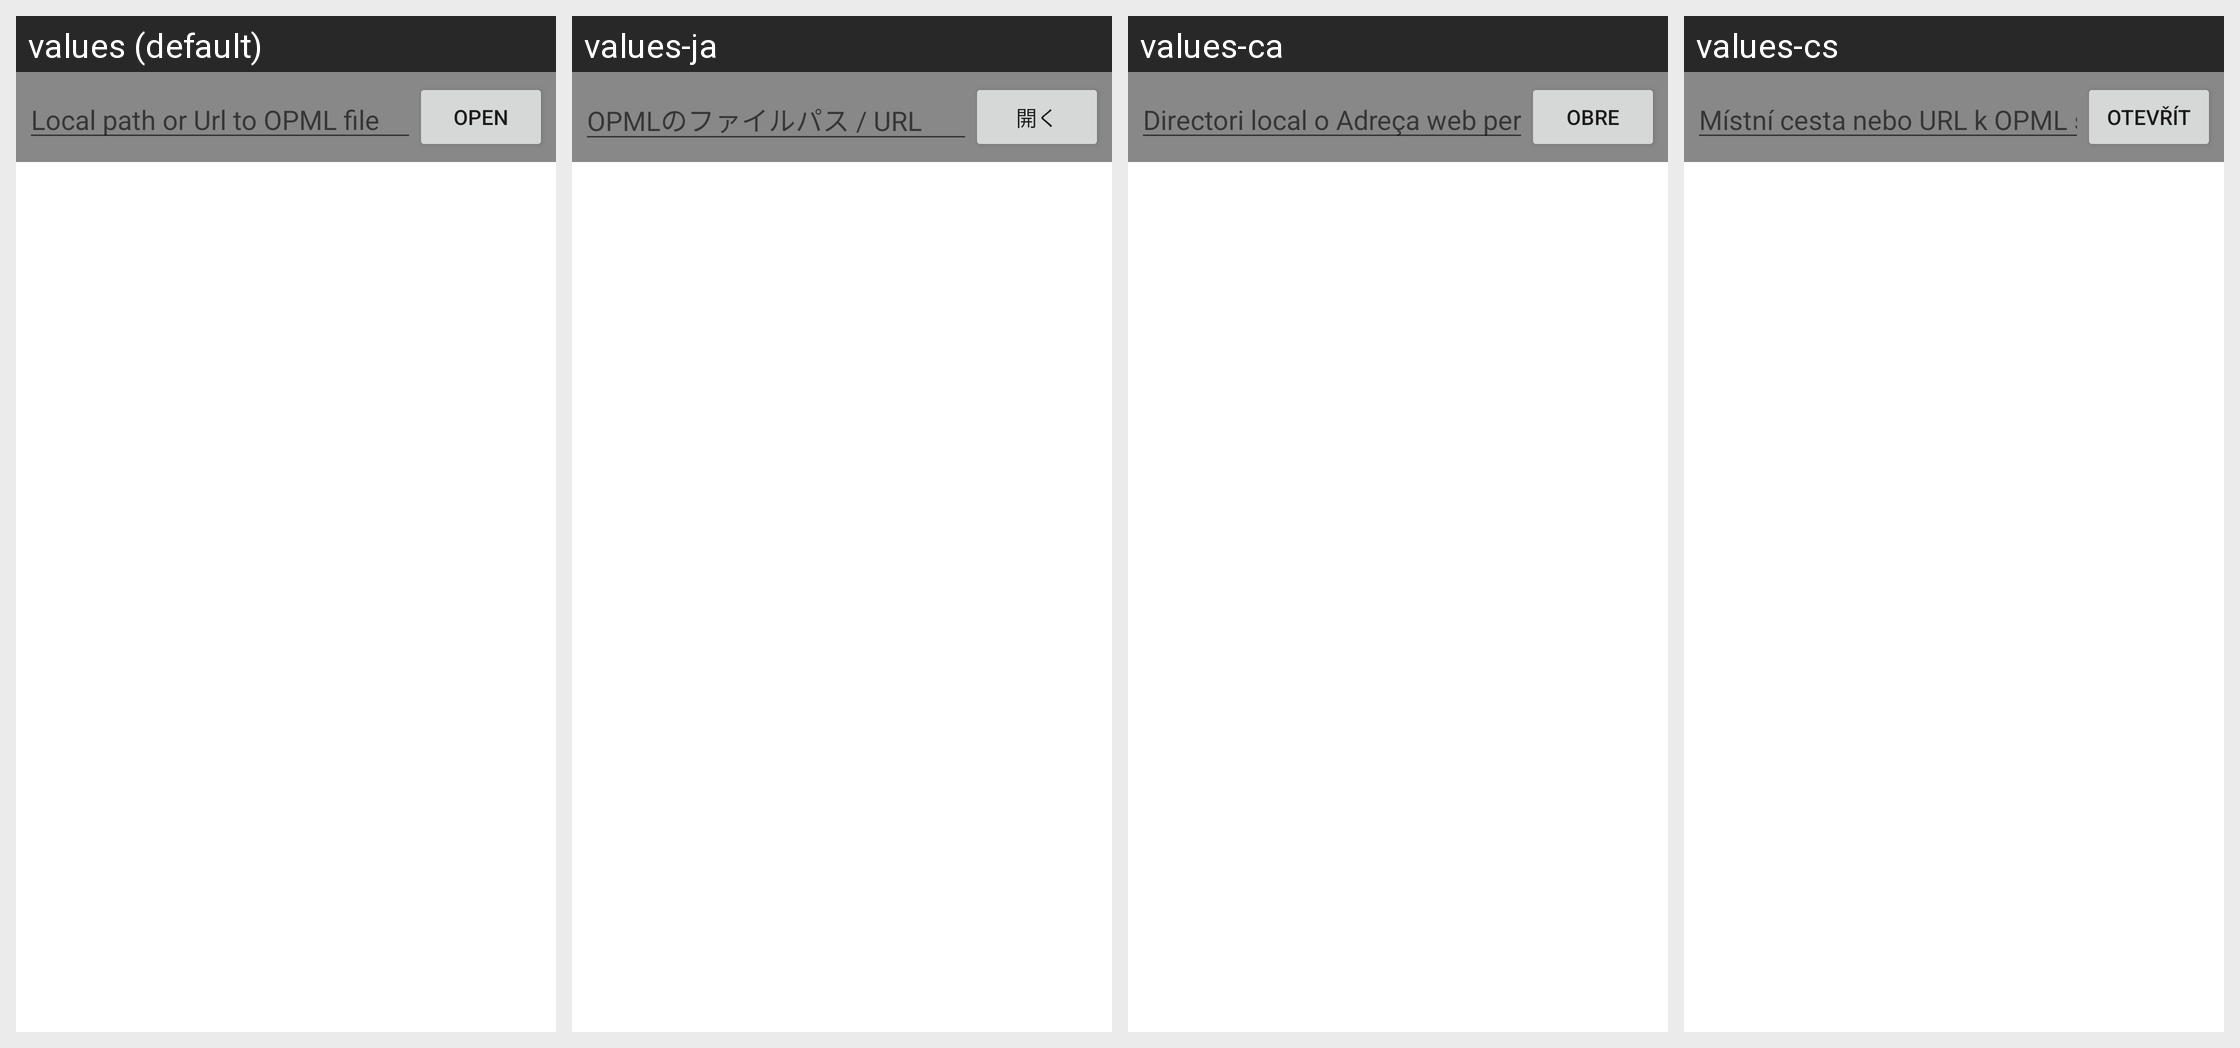

Here is an Android app screen in its default locale and in the app's own translations. Write out the translated-string differences for the strings that appear on this screen.
Android screen res/layout/manage_source_opml.xml rendered under 4 locales, left to right: values (default), values-ja, values-ca, values-cs. Device: Nexus 5 (rendered at 1080×1920; each locale shown at half size, 540×960, under a caption strip naming it); theme Theme.MaterialComponents.DayNight.NoActionBar.
Other locales in the repository, not shown: values-ar, values-bg, values-da, values-de, values-el, values-es, values-fr, values-hr, values-hu, values-it, values-ko, values-mk, values-nl, values-pl, values-pt, values-ru, values-sv, values-th, values-tr, values-uk, values-vi, values-zh-rCN, values-zh-rTW.
Strings drawn on this screen, with the default value and each locale's value (text and hints the layout hard-codes, and strings that could not be matched under every locale, appear in the picture but are not listed):

manage_source_opml_title
  values: Local path or Url to OPML file
  values-ja: OPMLのファイルパス / URL
  values-ca: Directori local o Adreça web per al fitxer OPML
  values-cs: Místní cesta nebo URL k OPML souboru

open
  values: Open
  values-ja: 開く
  values-ca: Obre
  values-cs: Otevřít
